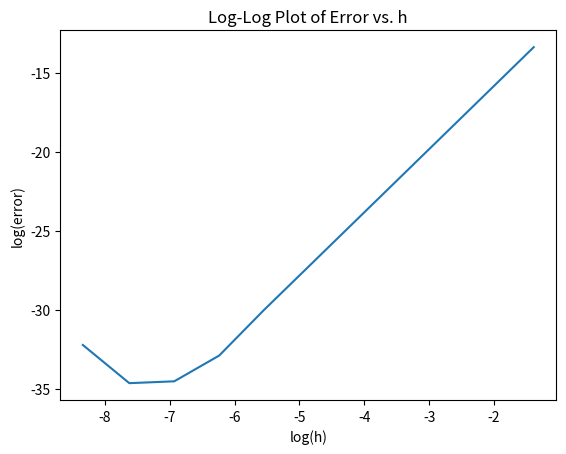

Reproduce this figure in Python.
from math import pi, pow, e, log
import matplotlib.pyplot as plt

def simpsonsRule(f, a, b, n):
  h = (b - a) / n
  x = a
  sum = 0
  for i in range(n):
    sum += f(x) + 4 * f(x + h / 2) + f(x + h)
    x += h
  return sum * h / 6


def calculateNFromH(a, b, h):
  return (b - a) / h

hvals = [1/4, 1/8, 1/16, 1/32, 1/64, 1/128, 1/256, 1/512, 1/1024, 1/2048, 1/4196]
nvals = [int(calculateNFromH(0, 1, h)) for h in hvals]

# I calculated the actual value of the integral using Wolfram Alpha
actual = 0.6498803300786573037276521829129935239240253152760926685227030955

def f(x):
  return pow(e, -x * x)

approximations = [simpsonsRule(f, 0, pi / 4, n) for n in nvals]
errors = [abs(actual - approximation) for approximation in approximations]

plt.plot([log(h) for h in hvals], [log(error) for error in errors])
plt.title("Log-Log Plot of Error vs. h")
plt.xlabel("log(h)")
plt.ylabel("log(error)")
plt.savefig("task5.png")
plt.show()
